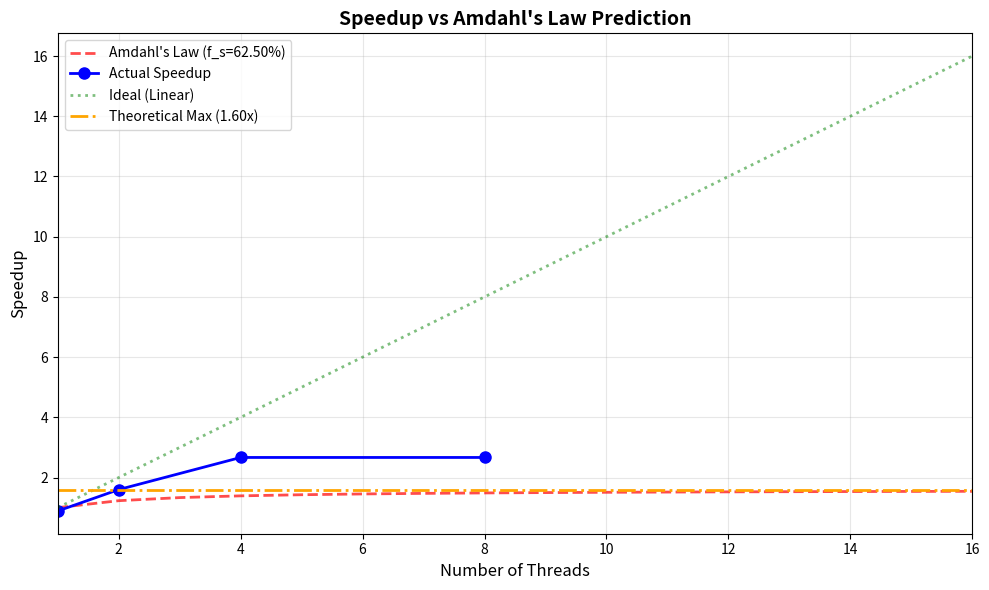
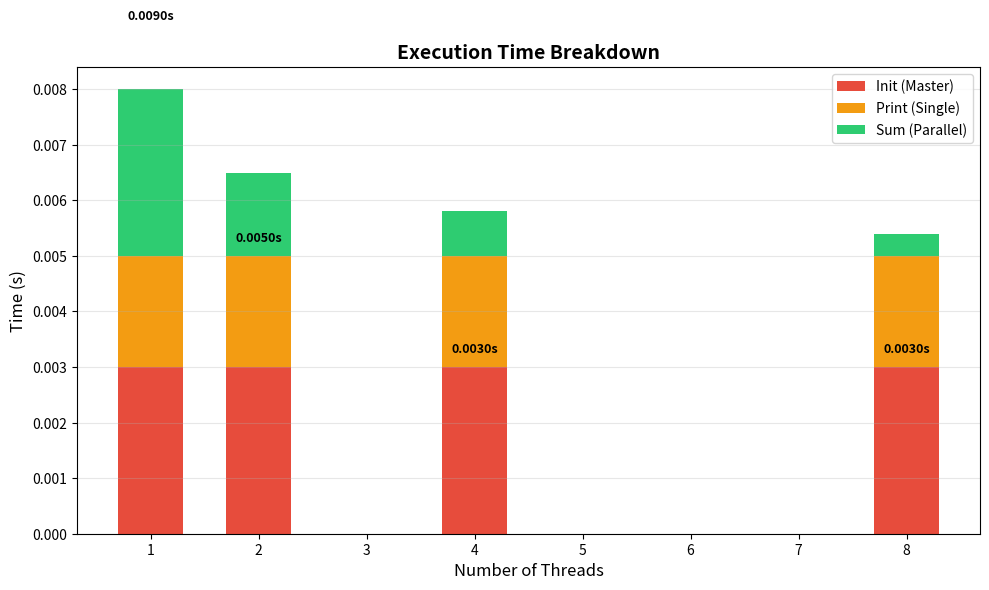
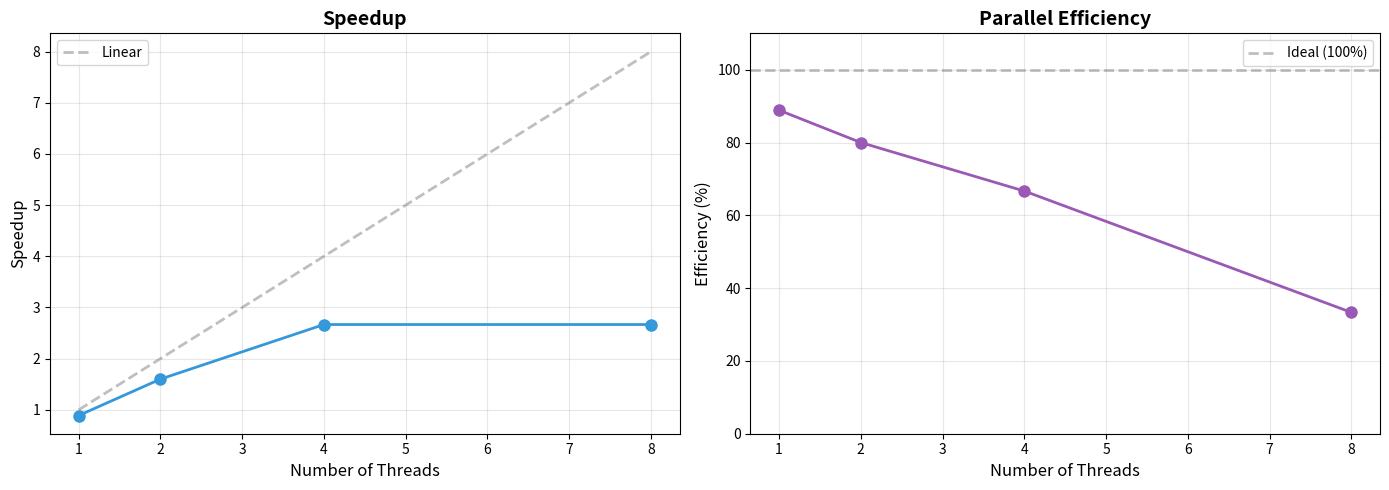
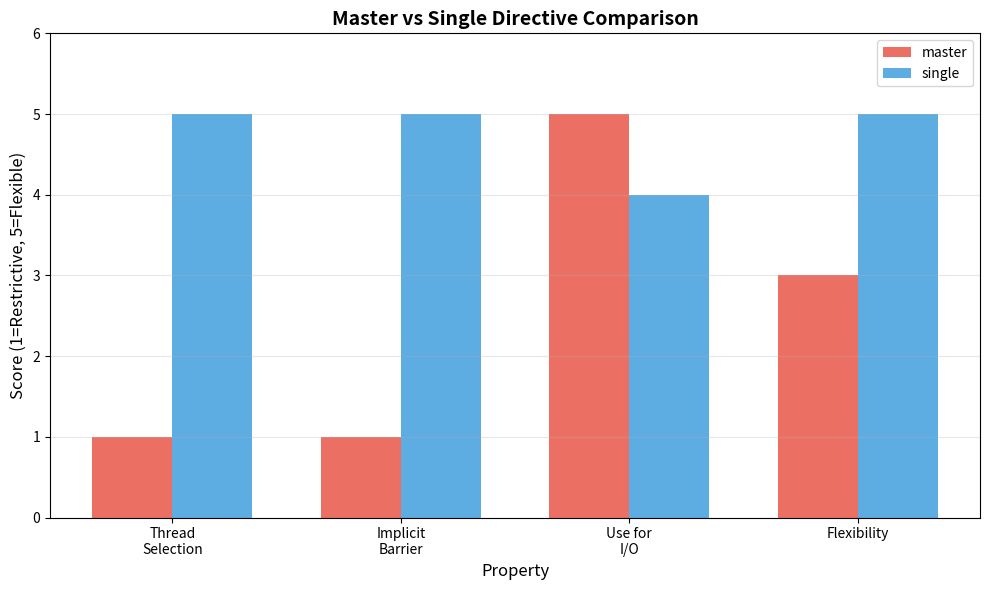

The matplotlib source for these figures, in order:
import pandas as pd
import matplotlib.pyplot as plt
import numpy as np

# Example data - replace with your measurements
# For N=1000 matrix
data = {
    'threads': [1, 2, 4, 8],
    'serial_time': [0.008, 0.008, 0.008, 0.008],
    'parallel_time': [0.009, 0.005, 0.003, 0.003],  # Replace with actual
    'init_time': [0.003, 0.003, 0.003, 0.003],  # Serial portion
    'print_time': [0.002, 0.002, 0.002, 0.002],  # Serial portion
    'sum_time': [0.003, 0.0015, 0.0008, 0.0004]  # Parallel portion
}

df = pd.DataFrame(data)
df['speedup'] = df['serial_time'] / df['parallel_time']
df['efficiency'] = (df['speedup'] / df['threads']) * 100
df

# Calculate serial fraction
T_serial_portion = data['init_time'][0] + data['print_time'][0]
T_total = data['serial_time'][0]
f_serial = T_serial_portion / T_total  # Serial fraction
f_parallel = 1 - f_serial

print(f"Serial fraction: {f_serial:.2%}")
print(f"Parallel fraction: {f_parallel:.2%}")

# Amdahl's Law: Speedup = 1 / (f_serial + f_parallel/p)
threads_range = np.arange(1, 17)
amdahl_speedup = 1 / (f_serial + f_parallel / threads_range)

fig, ax = plt.subplots(figsize=(10, 6))

# Plot theoretical Amdahl's Law
ax.plot(threads_range, amdahl_speedup, '--', label=f'Amdahl\'s Law (f_s={f_serial:.2%})', 
        linewidth=2, color='red', alpha=0.7)

# Plot actual measurements
ax.plot(df['threads'], df['speedup'], 'o-', label='Actual Speedup', 
        linewidth=2, markersize=8, color='blue')

# Plot ideal linear speedup
ax.plot(threads_range, threads_range, ':', label='Ideal (Linear)', 
        linewidth=2, color='green', alpha=0.5)

# Add theoretical limit
max_speedup = 1 / f_serial
ax.axhline(y=max_speedup, linestyle='-.', label=f'Theoretical Max ({max_speedup:.2f}x)', 
           color='orange', linewidth=2)

ax.set_xlabel('Number of Threads', fontsize=12)
ax.set_ylabel('Speedup', fontsize=12)
ax.set_title('Speedup vs Amdahl\'s Law Prediction', fontsize=14, weight='bold')
ax.legend(fontsize=10)
ax.grid(True, alpha=0.3)
ax.set_xlim(1, 16)

plt.tight_layout()
plt.savefig('ex2_amdahl.png', dpi=150, bbox_inches='tight')
plt.show()

print(f"\nTheoretical maximum speedup: {max_speedup:.2f}x")

fig, ax = plt.subplots(figsize=(10, 6))

x = df['threads']
width = 0.6

# Stacked bars
p1 = ax.bar(x, df['init_time'], width, label='Init (Master)', color='#e74c3c')
p2 = ax.bar(x, df['print_time'], width, bottom=df['init_time'], 
            label='Print (Single)', color='#f39c12')
p3 = ax.bar(x, df['sum_time'], width, 
            bottom=df['init_time'] + df['print_time'],
            label='Sum (Parallel)', color='#2ecc71')

ax.set_xlabel('Number of Threads', fontsize=12)
ax.set_ylabel('Time (s)', fontsize=12)
ax.set_title('Execution Time Breakdown', fontsize=14, weight='bold')
ax.legend()
ax.grid(axis='y', alpha=0.3)

# Add total time labels
for i, (thread, total) in enumerate(zip(df['threads'], df['parallel_time'])):
    ax.text(thread, total + 0.0002, f'{total:.4f}s', 
            ha='center', va='bottom', fontsize=9, weight='bold')

plt.tight_layout()
plt.savefig('ex2_breakdown.png', dpi=150, bbox_inches='tight')
plt.show()

fig, (ax1, ax2) = plt.subplots(1, 2, figsize=(14, 5))

# Speedup
ax1.plot(df['threads'], df['speedup'], 'o-', linewidth=2, markersize=8, color='#3498db')
ax1.plot(df['threads'], df['threads'], '--', linewidth=2, color='gray', alpha=0.5, label='Linear')
ax1.set_xlabel('Number of Threads', fontsize=12)
ax1.set_ylabel('Speedup', fontsize=12)
ax1.set_title('Speedup', fontsize=14, weight='bold')
ax1.legend()
ax1.grid(True, alpha=0.3)

# Efficiency
ax2.plot(df['threads'], df['efficiency'], 'o-', linewidth=2, markersize=8, color='#9b59b6')
ax2.axhline(y=100, linestyle='--', linewidth=2, color='gray', alpha=0.5, label='Ideal (100%)')
ax2.set_xlabel('Number of Threads', fontsize=12)
ax2.set_ylabel('Efficiency (%)', fontsize=12)
ax2.set_title('Parallel Efficiency', fontsize=14, weight='bold')
ax2.legend()
ax2.grid(True, alpha=0.3)
ax2.set_ylim(0, 110)

plt.tight_layout()
plt.savefig('ex2_efficiency.png', dpi=150, bbox_inches='tight')
plt.show()

# Conceptual comparison
fig, ax = plt.subplots(figsize=(10, 6))

directives = ['master', 'single']
properties = ['Thread\nSelection', 'Implicit\nBarrier', 'Use for\nI/O', 'Flexibility']

master_scores = [1, 1, 5, 3]   # Thread 0 only, No barrier, Good for I/O, Less flexible
single_scores = [5, 5, 4, 5]   # Any thread, Has barrier, OK for I/O, More flexible

x = np.arange(len(properties))
width = 0.35

bars1 = ax.bar(x - width/2, master_scores, width, label='master', color='#e74c3c', alpha=0.8)
bars2 = ax.bar(x + width/2, single_scores, width, label='single', color='#3498db', alpha=0.8)

ax.set_xlabel('Property', fontsize=12)
ax.set_ylabel('Score (1=Restrictive, 5=Flexible)', fontsize=12)
ax.set_title('Master vs Single Directive Comparison', fontsize=14, weight='bold')
ax.set_xticks(x)
ax.set_xticklabels(properties)
ax.legend()
ax.set_ylim(0, 6)
ax.grid(axis='y', alpha=0.3)

plt.tight_layout()
plt.savefig('ex2_comparison.png', dpi=150, bbox_inches='tight')
plt.show()
